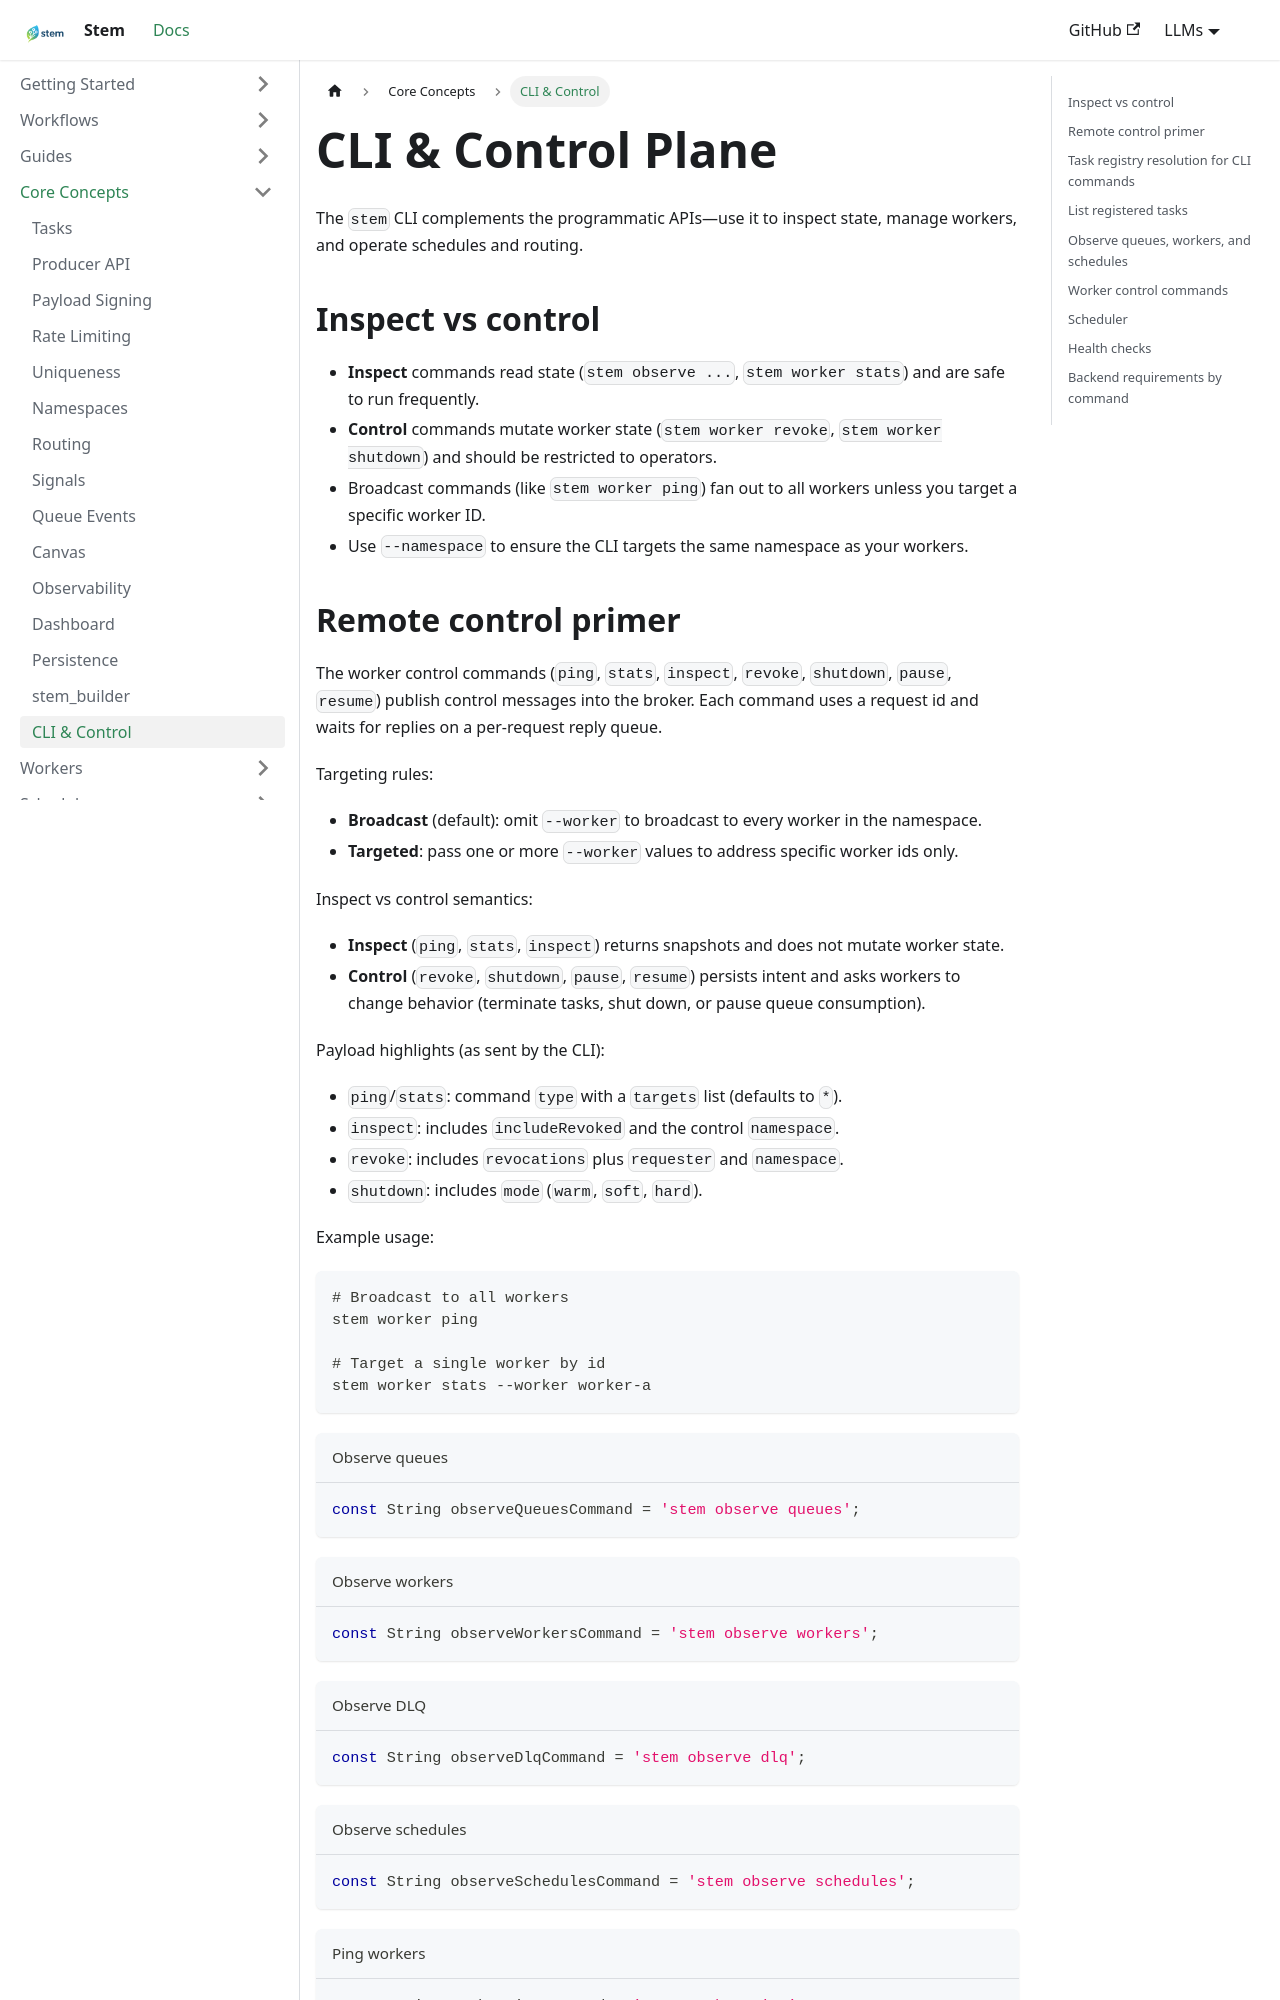

repository: kingwill101/stem · page: core-concepts/cli-control/index.html · generator: docusaurus

---
title: CLI & Control Plane
sidebar_label: CLI & Control
sidebar_position: 8
slug: /core-concepts/cli-control
---

The `stem` CLI complements the programmatic APIs—use it to inspect state,
manage workers, and operate schedules and routing.

## Inspect vs control

- **Inspect** commands read state (`stem observe ...`, `stem worker stats`) and
  are safe to run frequently.
- **Control** commands mutate worker state (`stem worker revoke`, `stem worker shutdown`)
  and should be restricted to operators.
- Broadcast commands (like `stem worker ping`) fan out to all workers unless you
  target a specific worker ID.
- Use `--namespace` to ensure the CLI targets the same namespace as your workers.
